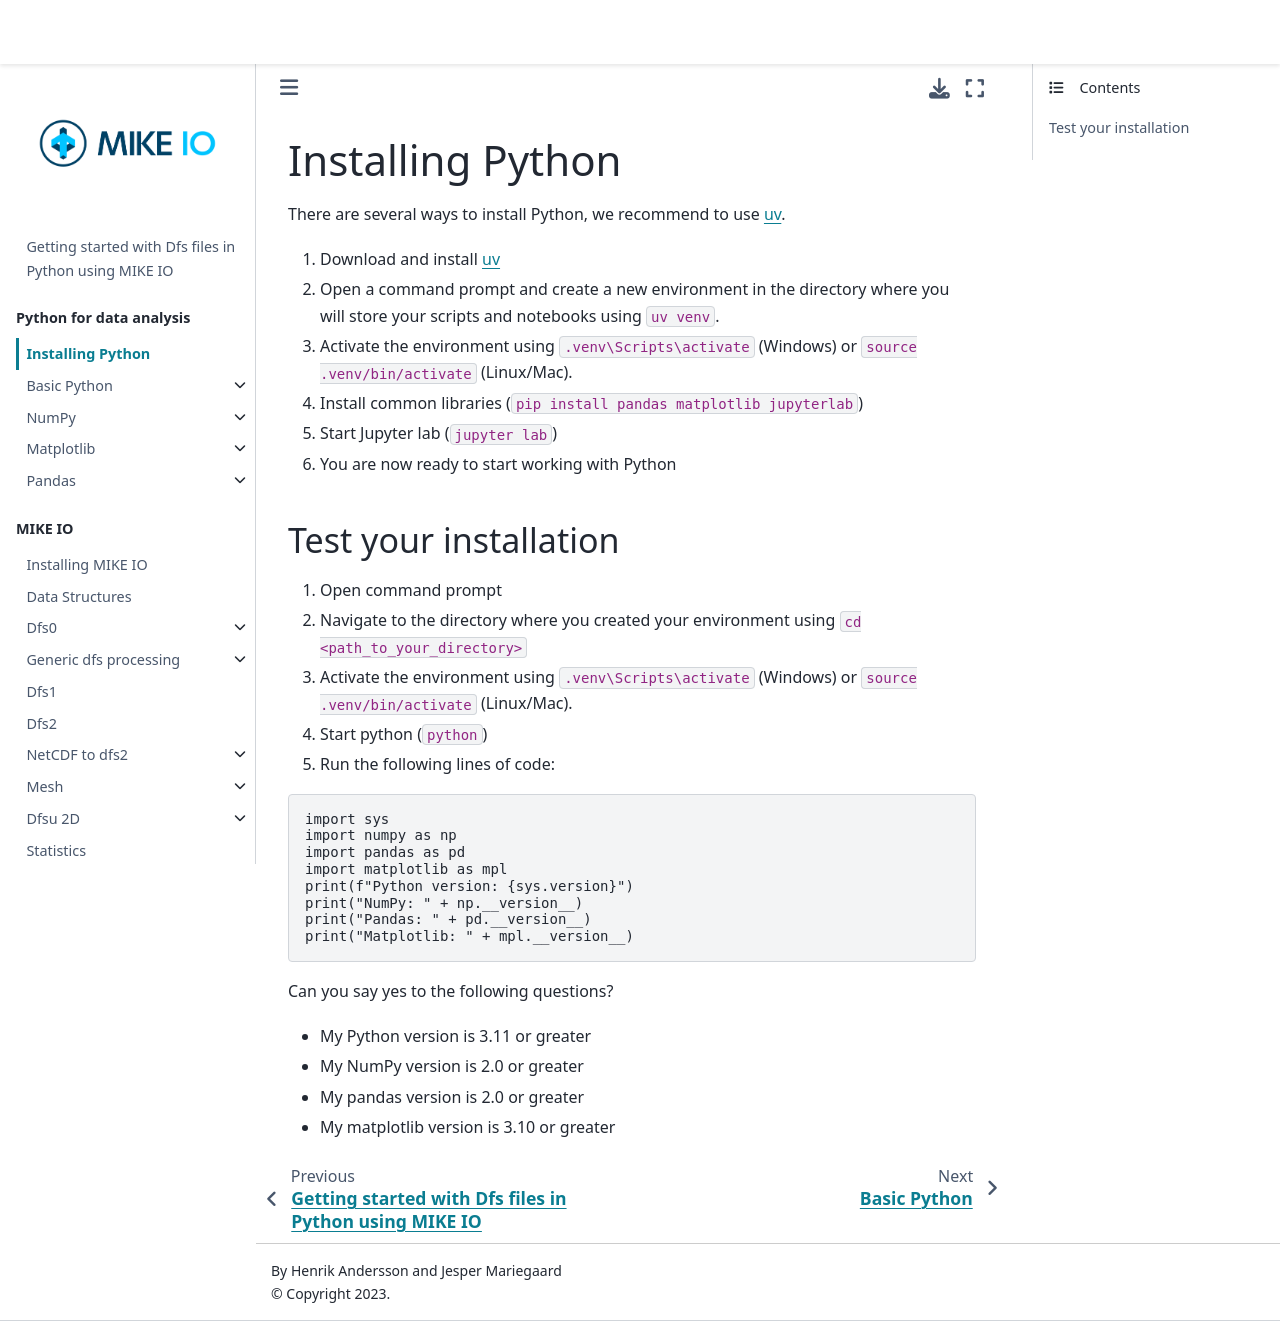

repository: DHI/getting-started-with-mikeio · page: installation.html · generator: jekyll

# Installing Python 

There are several ways to install Python, we recommend to use [uv](https://docs.astral.sh/uv/).

1. Download and install [uv](https://docs.astral.sh/uv/)
2. Open a command prompt and create a new environment in the directory where you will store your scripts and notebooks using `uv venv`.
3. Activate the environment using `.venv\Scripts\activate` (Windows) or `source .venv/bin/activate` (Linux/Mac).
4. Install common libraries (`pip install pandas matplotlib jupyterlab`)
5. Start Jupyter lab (`jupyter lab`)
6. You are now ready to start working with Python

## Test your installation

1. Open command prompt
2. Navigate to the directory where you created your environment using `cd <path_to_your_directory>`
3. Activate the environment using `.venv\Scripts\activate` (Windows) or `source .venv/bin/activate` (Linux/Mac).
4. Start python (`python`) 
5. Run the following lines of code:

```python
import sys
import numpy as np
import pandas as pd
import matplotlib as mpl
print(f"Python version: {sys.version}")
print("NumPy: " + np.__version__)
print("Pandas: " + pd.__version__)
print("Matplotlib: " + mpl.__version__)
```

Can you say yes to the following questions? 

* My Python version is 3.11 or greater
* My NumPy version is 2.0 or greater
* My pandas version is 2.0 or greater
* My matplotlib version is 3.10 or greater
